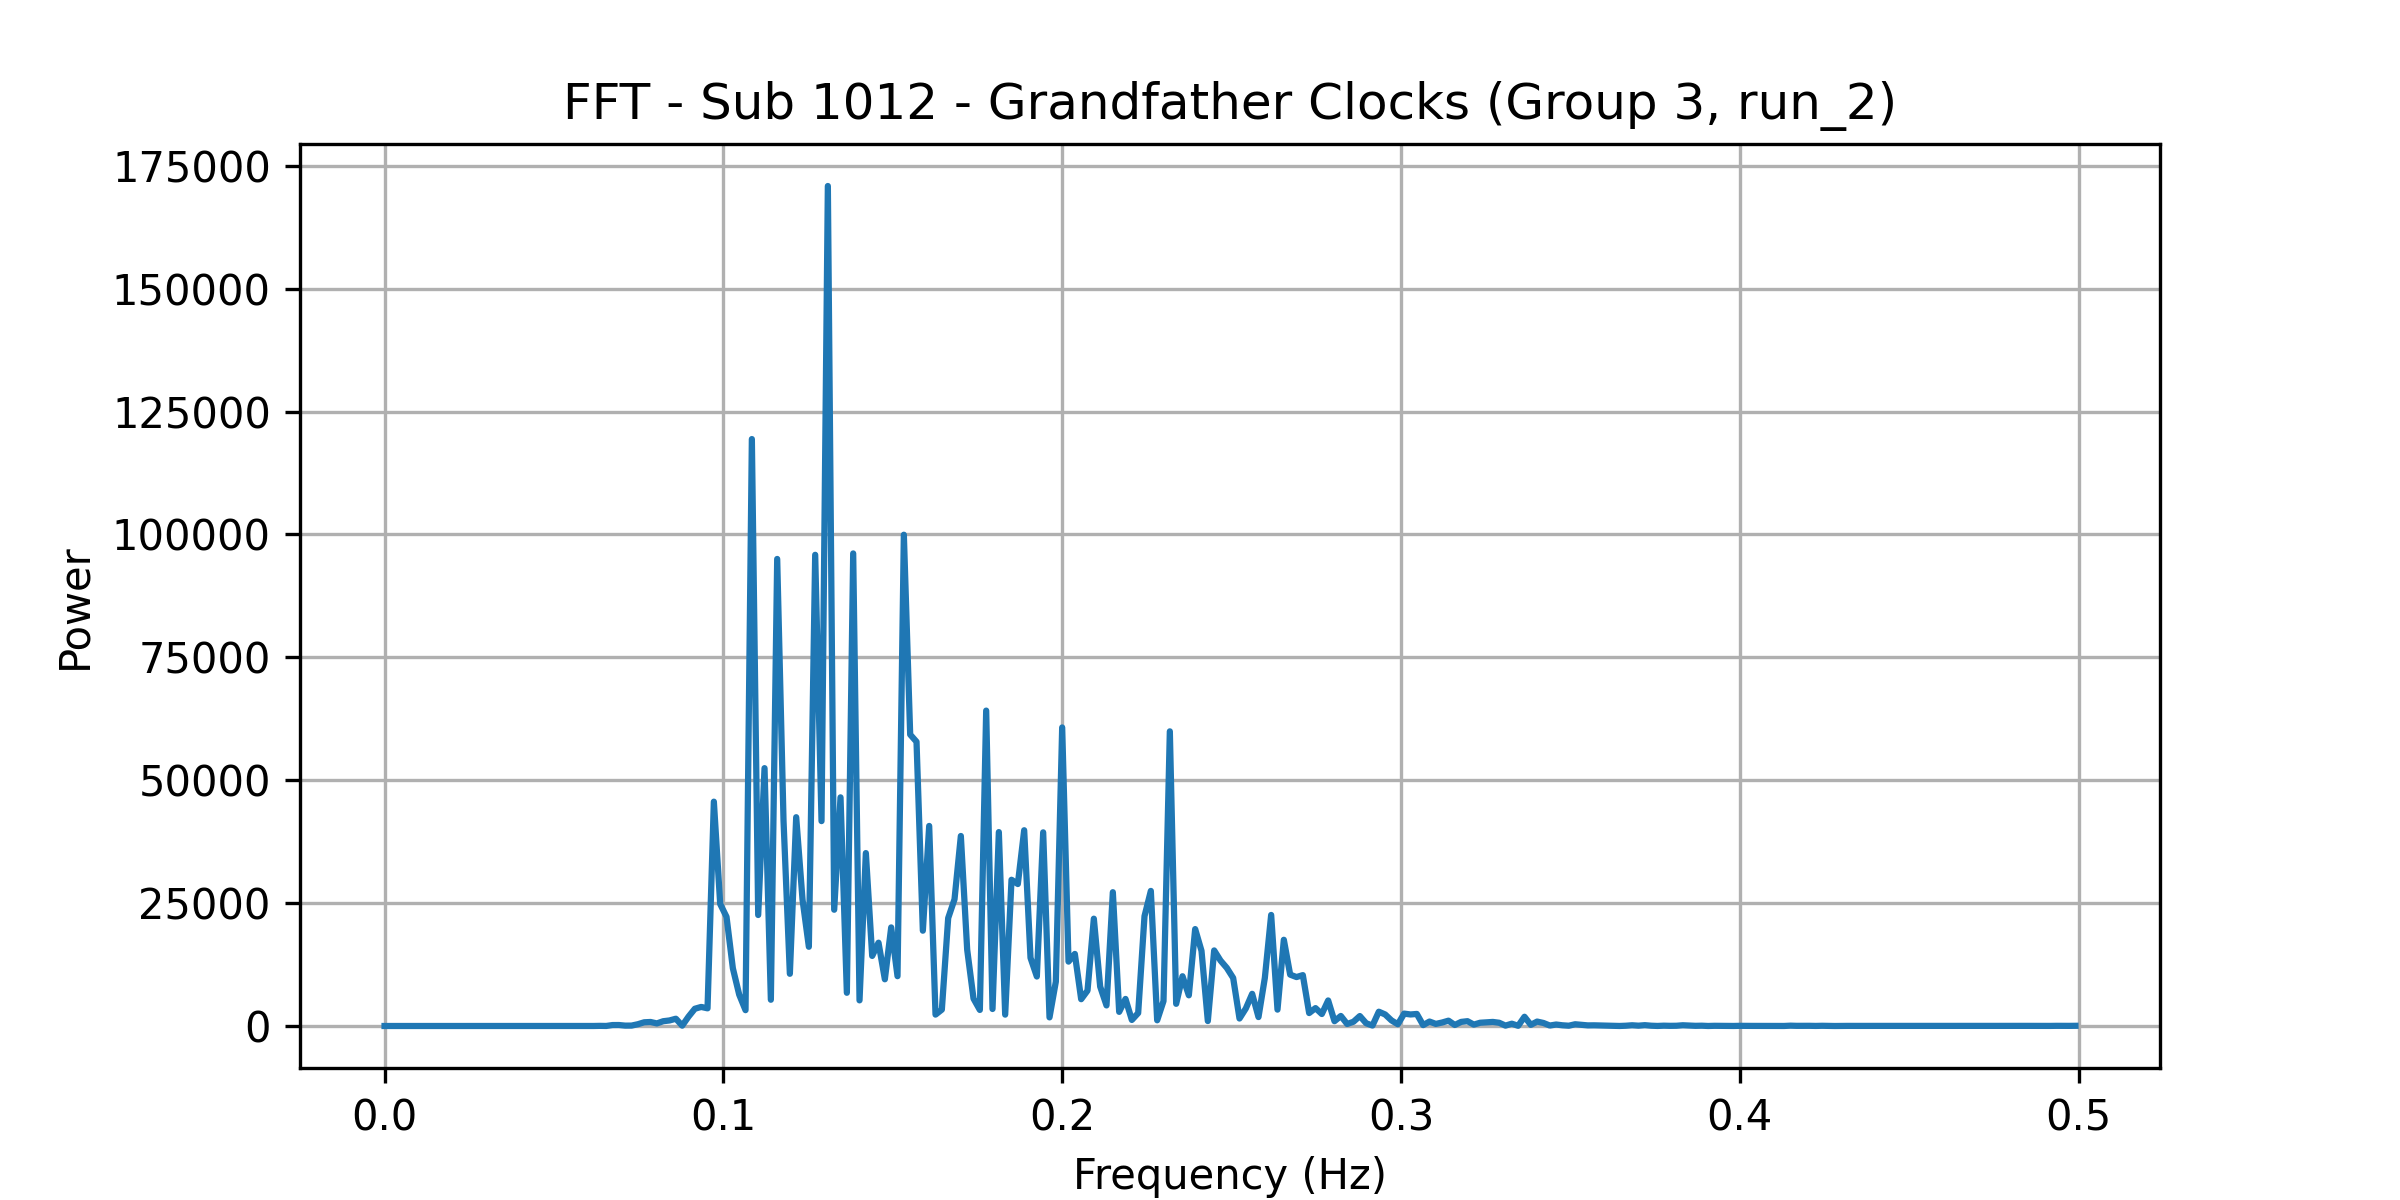

Values plotted in this chart, from the file beside it:
frequency, power
0.0, 0.7713
0.001869, 0.3241
0.003738, 0.3071
0.005607, 0.5533
0.007477, 0.302
0.009346, 0.2895
0.01121, 0.3904
0.01308, 0.234
0.01495, 0.4144
0.01682, 0.687
0.01869, 0.4758
0.02056, 0.3313
0.02243, 0.6678
0.0243, 0.9266
0.02617, 0.01135
0.02804, 0.169
0.02991, 0.9555
0.03178, 0.3897
0.03364, 0.06871
0.03551, 0.5344
0.03738, 1.051
0.03925, 2.847
0.04112, 0.5933
0.04299, 0.2804
0.04486, 1.45
0.04673, 1.24
0.0486, 0.5236
0.05047, 1.629
0.05234, 0.6635
0.05421, 0.9274
0.05607, 2.402
0.05794, 6.101
0.05981, 2.067
0.06168, 4.509
0.06355, 27.93
0.06542, 9.093
0.06729, 189.7
0.06916, 197.9
0.07103, 77.16
0.0729, 82.63
0.07477, 360.4
0.07664, 755.5
0.0785, 817.1
0.08037, 524.7
0.08224, 971.3
0.08411, 1128
0.08598, 1481
0.08785, 72.9
0.08972, 1909
0.09159, 3510
0.09346, 3878
0.09533, 3596
0.0972, 45643
0.09907, 24821
0.1009, 22208
0.1028, 11744
0.1047, 6385
0.1065, 3218
0.1084, 119419
0.1103, 22583
... 208 more rows
